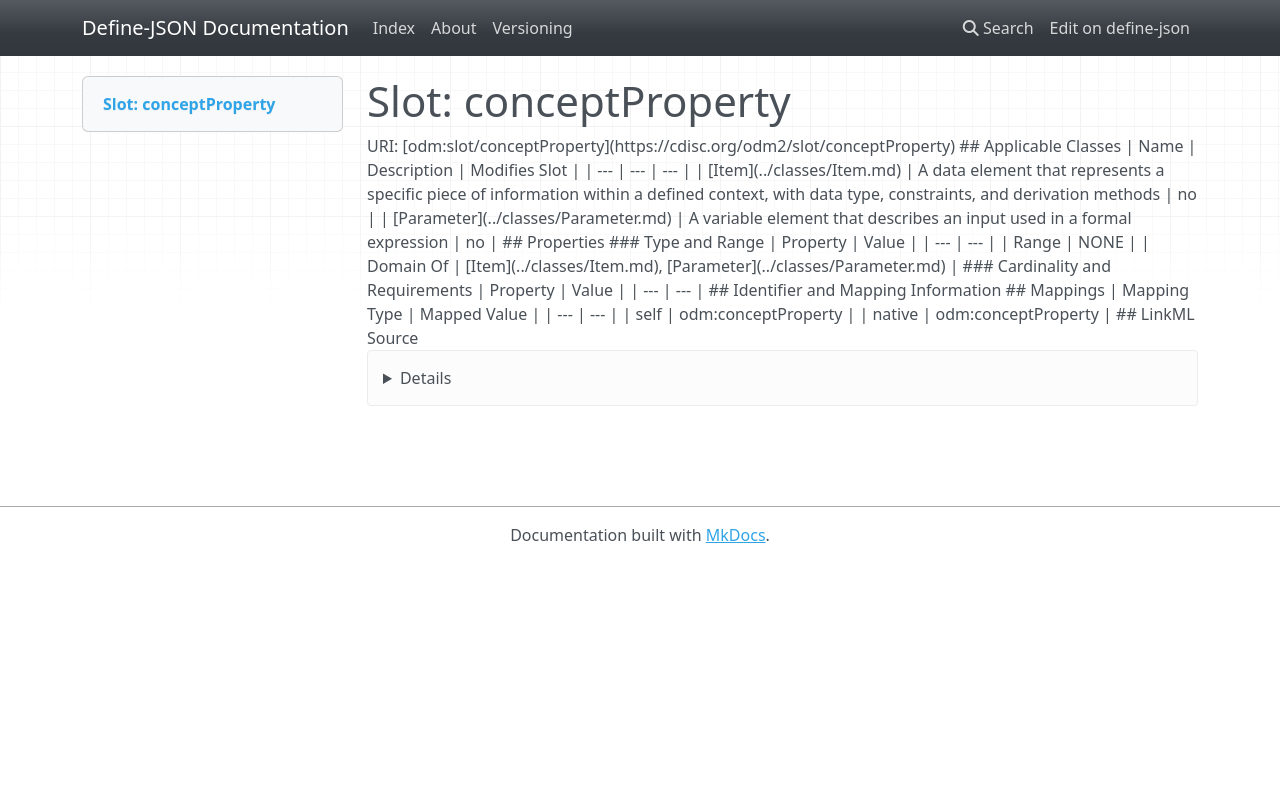

repository: TeMeta/define-json · page: slots/conceptProperty/index.html · generator: mkdocs



# Slot: conceptProperty 



URI: [odm:slot/conceptProperty](https://cdisc.org/odm2/slot/conceptProperty)
Alias: conceptProperty

<!-- no inheritance hierarchy -->





## Applicable Classes

| Name | Description | Modifies Slot |
| --- | --- | --- |
| [Item](../classes/Item.md) | A data element that represents a specific piece of information within a defined context, with data type, constraints, and derivation methods |  no  |
| [Parameter](../classes/Parameter.md) | A variable element that describes an input used in a formal expression |  no  |






## Properties

* Range: NONE




## Identifier and Mapping Information







## Mappings

| Mapping Type | Mapped Value |
| ---  | ---  |
| self | odm:conceptProperty |
| native | odm:conceptProperty |




## LinkML Source

<details>
```yaml
name: conceptProperty
alias: conceptProperty
domain_of:
- Item
- Parameter

```
</details>
